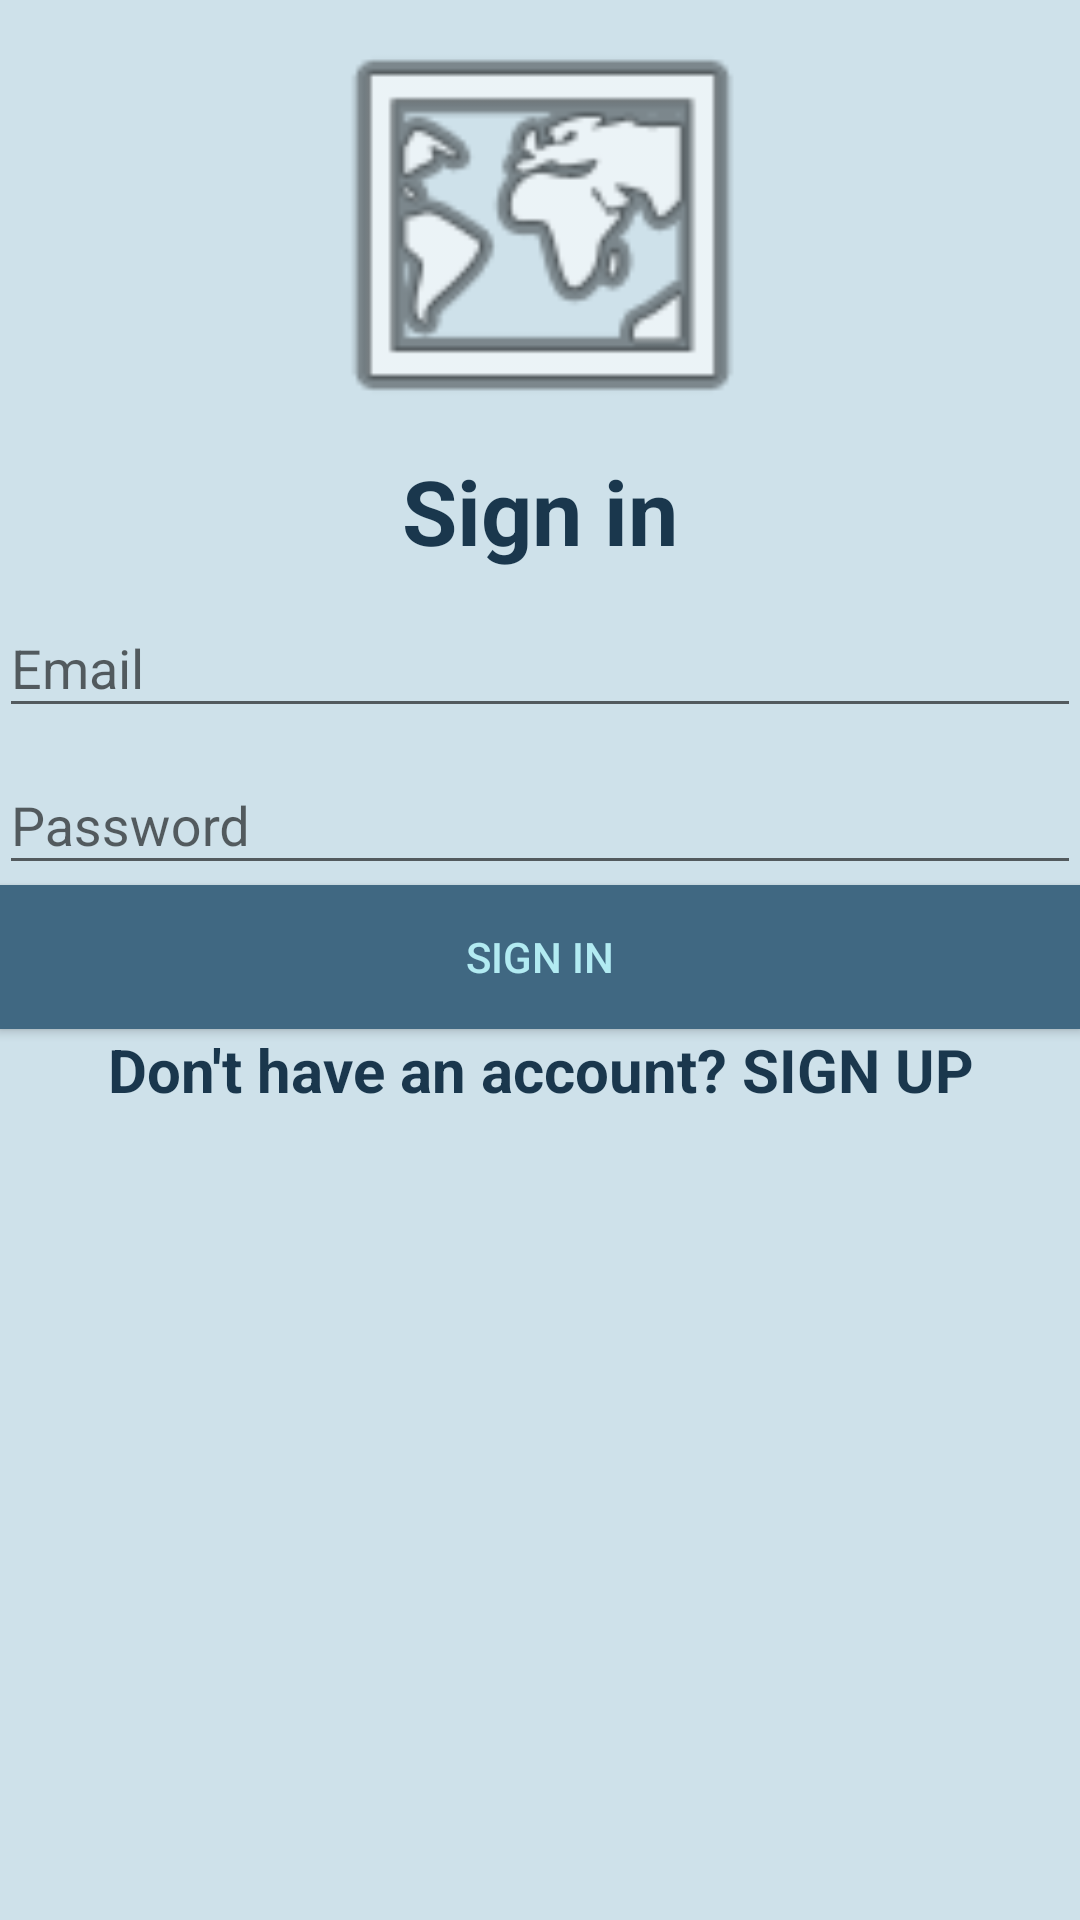

Write the Android layout XML for this screen, with the resource values it uses.
<!-- AndroidManifest.xml: activity theme FullScreenTheme -->
<!-- res/layout/activity_login.xml -->
<?xml version="1.0" encoding="utf-8"?>
<android.support.v7.widget.LinearLayoutCompat xmlns:android="http://schemas.android.com/apk/res/android"
    xmlns:app="http://schemas.android.com/apk/res-auto"
    xmlns:tools="http://schemas.android.com/tools"
    android:layout_width="match_parent"
    android:layout_height="match_parent"
    android:background="@color/backgroundcolor_light"
    tools:context=".LoginActivity"
    android:orientation="vertical"
    android:id="@+id/login_linear"
    android:padding="@dimen/activity_horizontal_margin">
    <ScrollView
    android:layout_width="match_parent"
    android:layout_height="match_parent"
        >
    <android.support.v7.widget.LinearLayoutCompat
        android:layout_width="match_parent"
        android:layout_height="wrap_content"
        android:orientation="vertical">


         <ImageView
            android:id="@+id/imageView"
            android:layout_width="150dp"
            android:layout_height="150dp"
            app:srcCompat="@android:drawable/ic_menu_mapmode"
            android:layout_gravity="center"/>
        <TextView
            android:layout_width="match_parent"
            android:layout_height="wrap_content"
            android:text="@string/action_sign_in_short"
            android:textSize="30sp"
            android:textColor="@color/fontcolor"
            android:textStyle="bold"
            android:gravity="center"
            android:layout_margin="@dimen/activity_horizontal_margin"/>
        <android.support.design.widget.TextInputLayout
            android:layout_width="match_parent"
            android:layout_height="wrap_content"
            android:gravity="center"
            android:id="@+id/login_email_tl"
            android:layout_marginTop="@dimen/activity_horizontal_margin">

            <android.support.design.widget.TextInputEditText
                android:layout_width="match_parent"
                android:id="@+id/login_email_et"
                android:layout_height="wrap_content"
                android:hint="@string/prompt_email"
                tools:ignore="TouchTargetSizeCheck"
                />
        </android.support.design.widget.TextInputLayout>
        <android.support.design.widget.TextInputLayout
            android:layout_width="match_parent"
            android:layout_height="wrap_content"
            android:gravity="center"
            android:id="@+id/login_pwd_tl"
            android:layout_marginTop="@dimen/activity_horizontal_margin">

            <android.support.design.widget.TextInputEditText
                android:layout_width="match_parent"
                android:layout_height="wrap_content"
                android:id="@+id/login_pwd_et"
                android:hint="@string/prompt_password"
                android:inputType="textPassword"
                tools:ignore="TouchTargetSizeCheck"
                />
        </android.support.design.widget.TextInputLayout>
        <Button
            android:layout_width="match_parent"
            android:layout_height="wrap_content"
            android:id="@+id/login_signin_btn"
            android:layout_margin="@dimen/activity_horizontal_margin"
            android:background="@color/Primarycolor"
            android:text="@string/action_sign_in_short"
            android:textColor="#B2EBF2" />


        <TextView
            android:id="@+id/login_signup_tv"
            android:layout_width="match_parent"
            android:layout_height="wrap_content"
            android:text="Don't have an account? SIGN UP"
            android:gravity="center"
            android:textColor="@color/fontcolor"
            android:textSize="20sp"
            android:textStyle="bold"
            android:layout_margin="@dimen/activity_horizontal_margin"
            />
    </android.support.v7.widget.LinearLayoutCompat>

    </ScrollView>
</android.support.v7.widget.LinearLayoutCompat>
<!-- resources referenced by this layout -->
<resources>
  <color name="Primarycolor">#406882</color>
  <color name="backgroundcolor_light">#99B1D0E0</color>
  <color name="fontcolor">#1A374D</color>
  <string name="action_sign_in_short">Sign in</string>
  <string name="prompt_email">Email</string>
  <string name="prompt_password">Password</string>
  <style name="FullScreenTheme" parent="Theme.GeoMapper">
          <item name="windowNoTitle">true</item>
          <item name="windowActionBar">false</item>
          <item name="android:windowFullscreen">true</item>
          <item name="android:windowContentOverlay">@null</item>
      </style>
  <style name="Theme.GeoMapper" parent="Theme.AppCompat.Light.DarkActionBar">
          
          <item name="colorPrimary">@color/Primarycolor</item>
          <item name="colorPrimaryDark">@color/fontcolor</item>
          <item name="colorAccent">@color/iconcolor</item>
          
      </style>
  <color name="iconcolor">#6998AB</color>
</resources>
